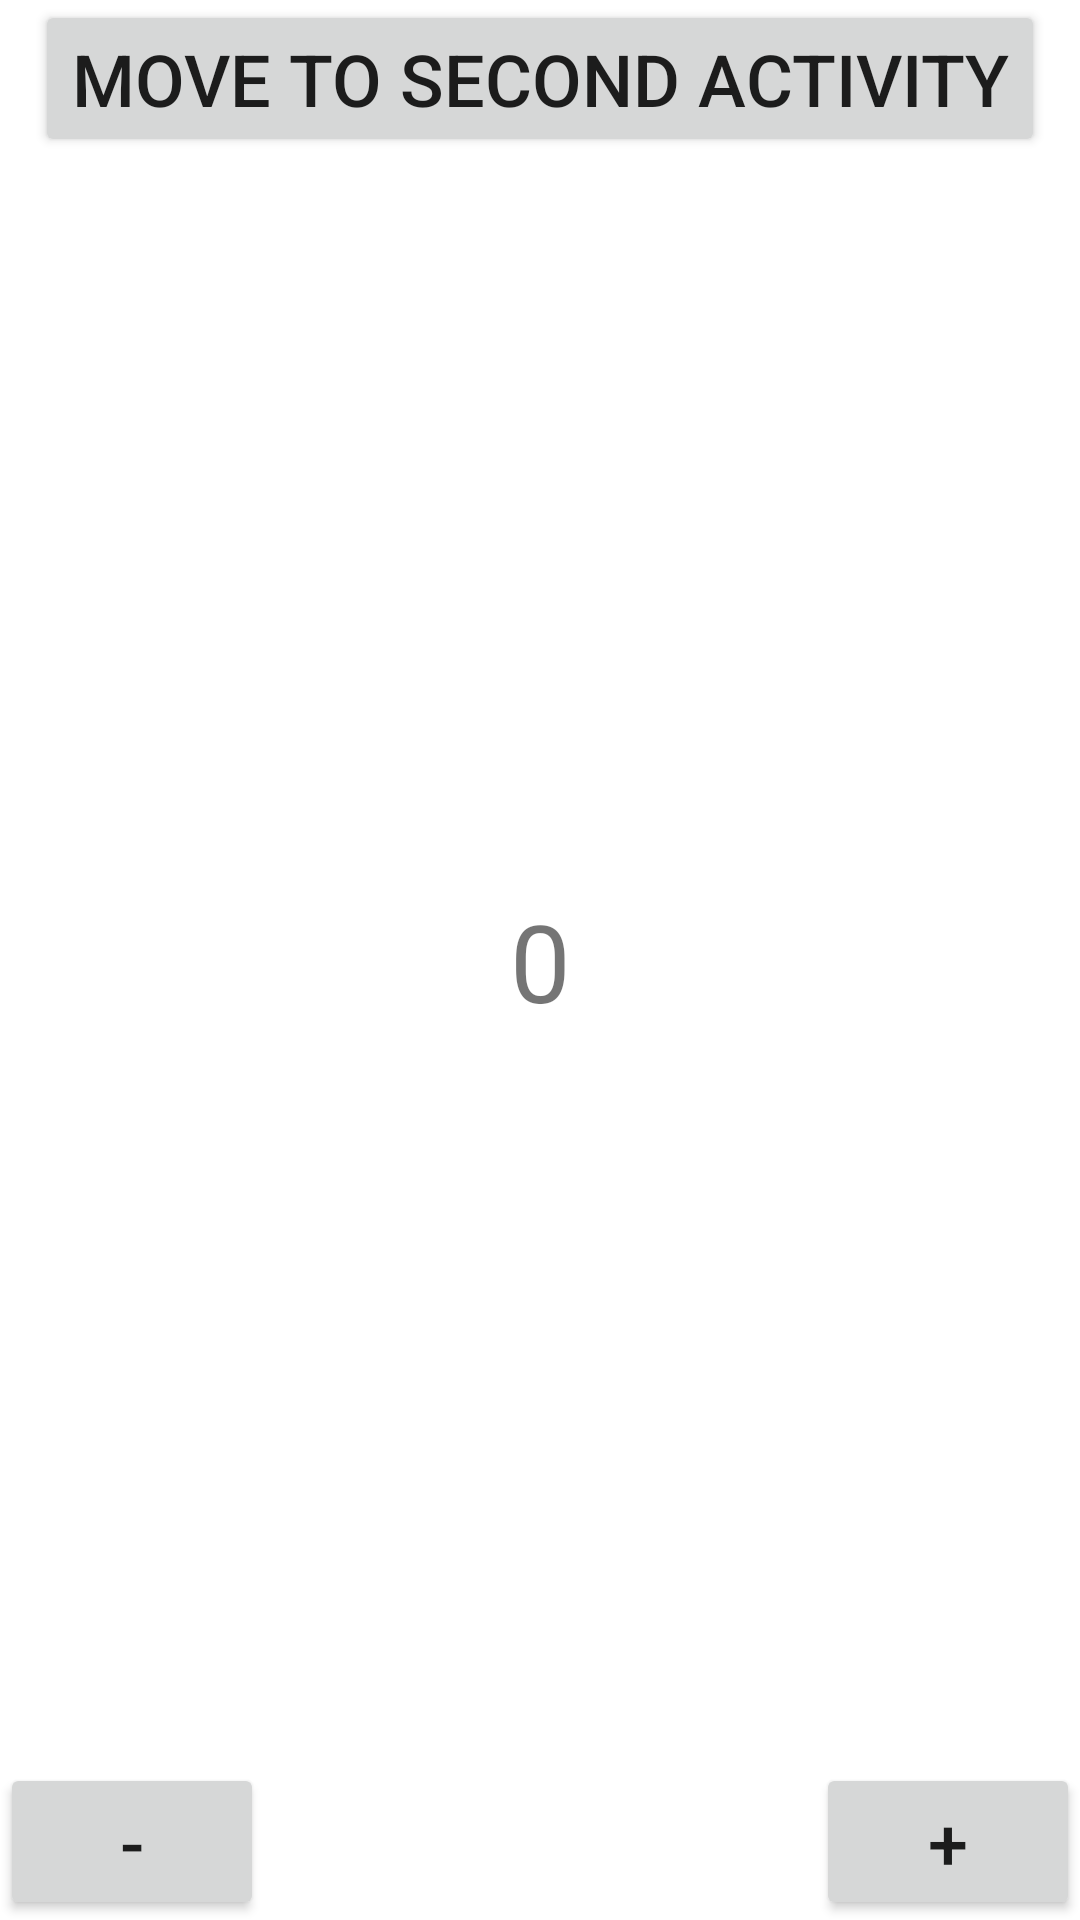

Layout XML and referenced resources for this Android screen:
<!-- AndroidManifest.xml: application theme Theme.Inflearn_ViewModel -->
<!-- res/layout/activity_main.xml -->
<?xml version="1.0" encoding="utf-8"?>
<layout xmlns:android="http://schemas.android.com/apk/res/android"
    xmlns:app="http://schemas.android.com/apk/res-auto"
    xmlns:tools="http://schemas.android.com/tools">

    <androidx.constraintlayout.widget.ConstraintLayout
        android:layout_width="match_parent"
        android:layout_height="match_parent"
        tools:context=".MainActivity">

        <Button
            android:id="@+id/btnToSecondActivity"
            android:layout_width="wrap_content"
            android:layout_height="wrap_content"
            android:text="Move to Second Activity"
            android:textSize="24sp"
            app:layout_constraintEnd_toEndOf="parent"
            app:layout_constraintStart_toStartOf="parent"
            app:layout_constraintTop_toTopOf="parent" />

        <TextView
            android:layout_width="wrap_content"
            android:layout_height="wrap_content"
            android:text="0"
            android:textSize="36sp"
            app:layout_constraintBottom_toBottomOf="parent"
            app:layout_constraintEnd_toEndOf="parent"
            app:layout_constraintStart_toStartOf="parent"
            app:layout_constraintTop_toTopOf="parent"
            android:id="@+id/tvCount"/>

        <Button
            android:id="@+id/btnMinus"
            android:layout_width="wrap_content"
            android:layout_height="wrap_content"
            android:text="-"
            android:textSize="24sp"
            app:layout_constraintBottom_toBottomOf="parent"
            app:layout_constraintStart_toStartOf="parent" />

        <Button
            android:id="@+id/btnPlus"
            android:layout_width="wrap_content"
            android:layout_height="wrap_content"
            android:text="+"
            android:textSize="24sp"
            app:layout_constraintBottom_toBottomOf="parent"
            app:layout_constraintEnd_toEndOf="parent" />

    </androidx.constraintlayout.widget.ConstraintLayout>
</layout>
<!-- resources referenced by this layout -->
<resources>
  <style name="Theme.Inflearn_ViewModel" parent="Theme.MaterialComponents.DayNight.DarkActionBar">
          
          <item name="colorPrimary">@color/purple_500</item>
          <item name="colorPrimaryVariant">@color/purple_700</item>
          <item name="colorOnPrimary">@color/white</item>
          
          <item name="colorSecondary">@color/teal_200</item>
          <item name="colorSecondaryVariant">@color/teal_700</item>
          <item name="colorOnSecondary">@color/black</item>
          
          <item name="android:statusBarColor">?attr/colorPrimaryVariant</item>
          
      </style>
  <!-- not gathered from this repository: default colours our renderer supplied (Android Studio template values) -->
  <color name="purple_500">#FF6200EE</color>
  <color name="purple_700">#FF3700B3</color>
  <color name="teal_200">#FF03DAC5</color>
  <color name="teal_700">#FF018786</color>
  <color name="black">#FF000000</color>
  <color name="white">#FFFFFFFF</color>
</resources>
